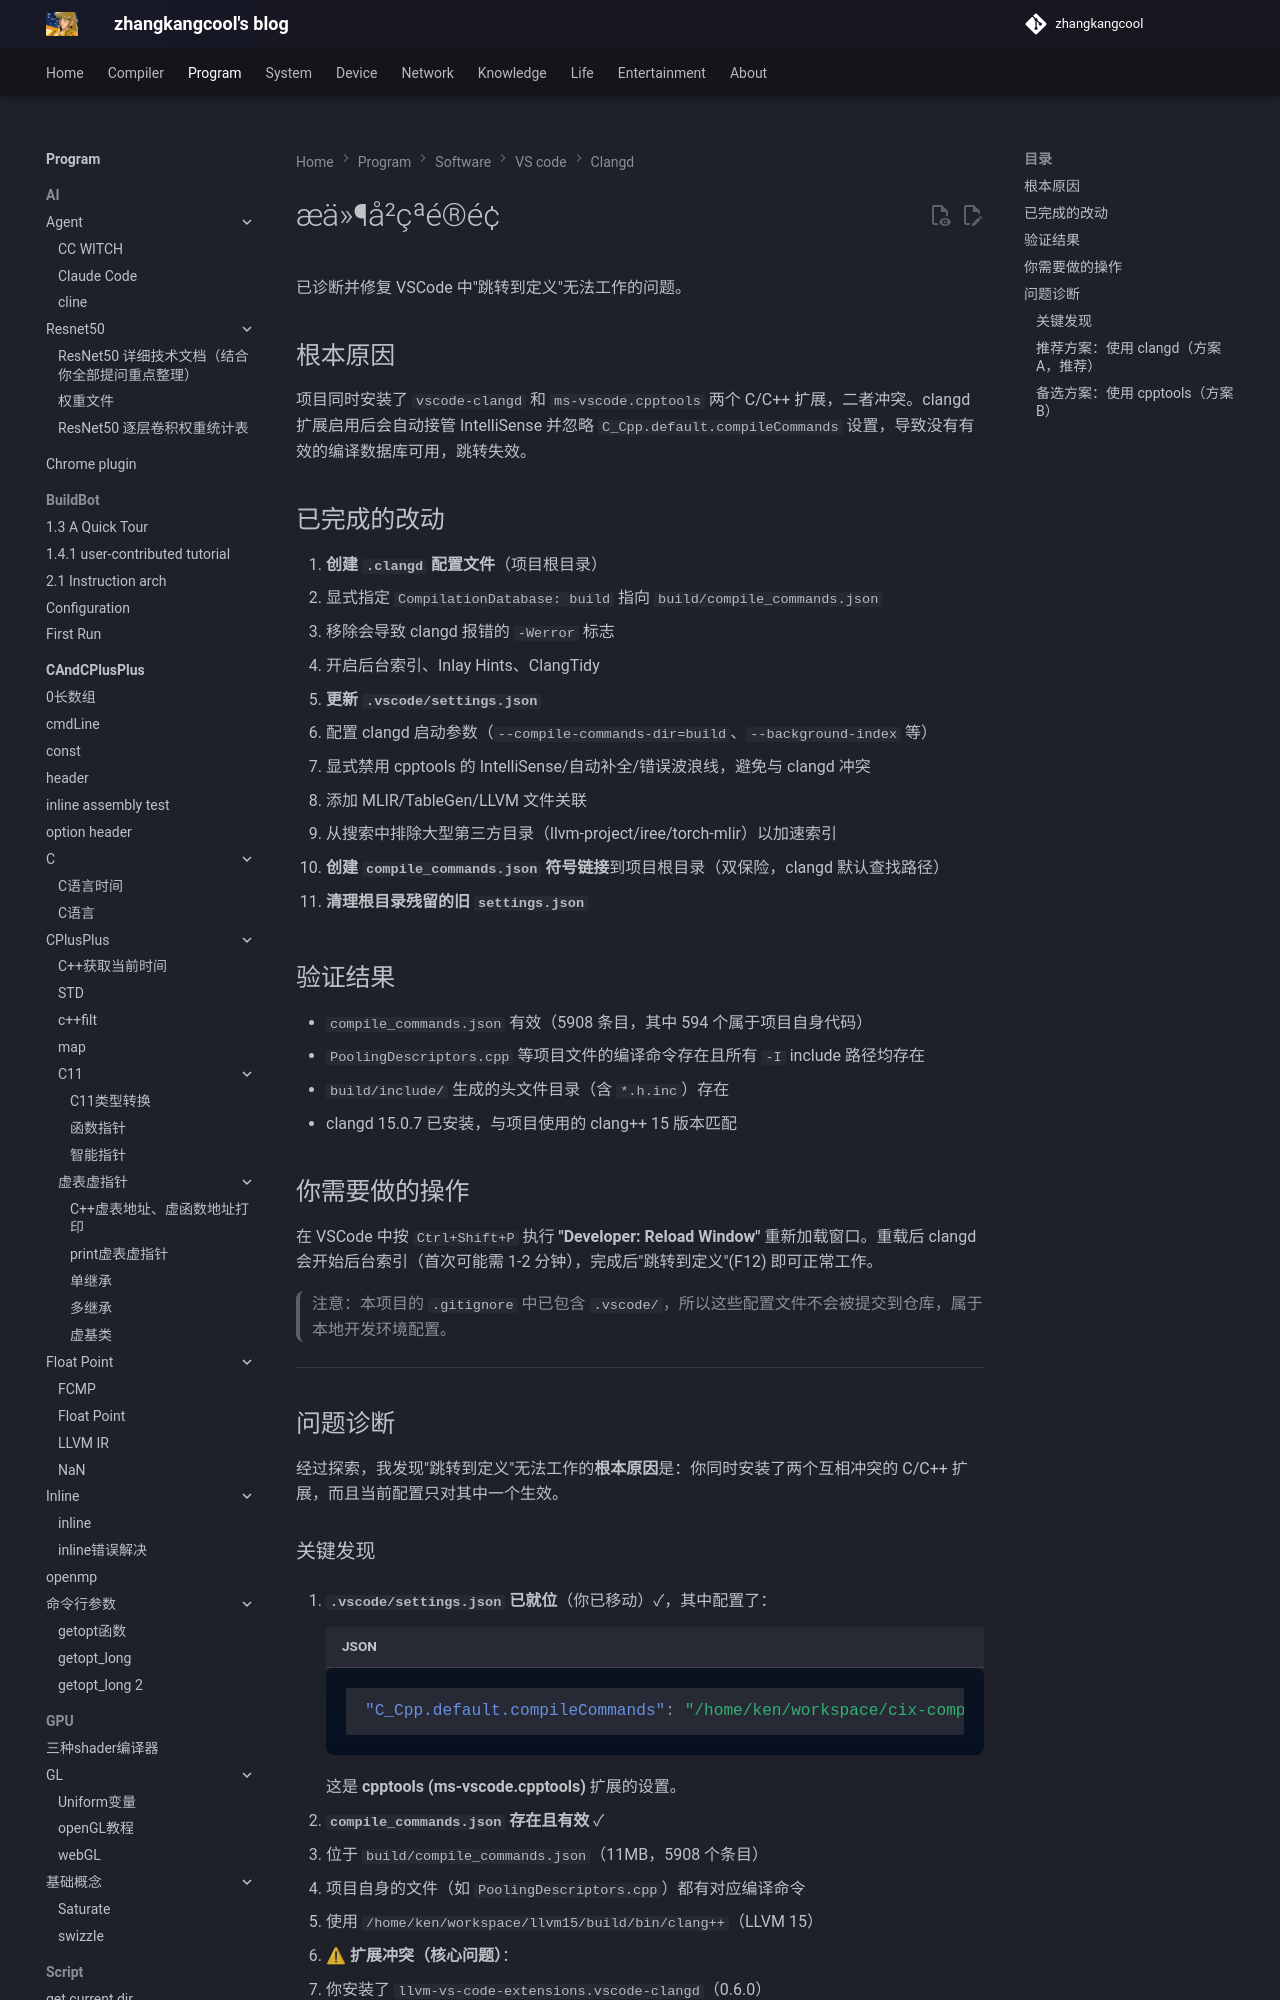

repository: zhangkangcool/zhangkangcool.github.io · page: Program/software/VS code/跳转/clangd/插件冲突问题/index.html · generator: mkdocs

# æä»¶å²çªé®é¢

已诊断并修复 VSCode 中"跳转到定义"无法工作的问题。

## 根本原因
项目同时安装了 `vscode-clangd` 和 `ms-vscode.cpptools` 两个 C/C++ 扩展，二者冲突。clangd 扩展启用后会自动接管 IntelliSense 并忽略 `C_Cpp.default.compileCommands` 设置，导致没有有效的编译数据库可用，跳转失效。
